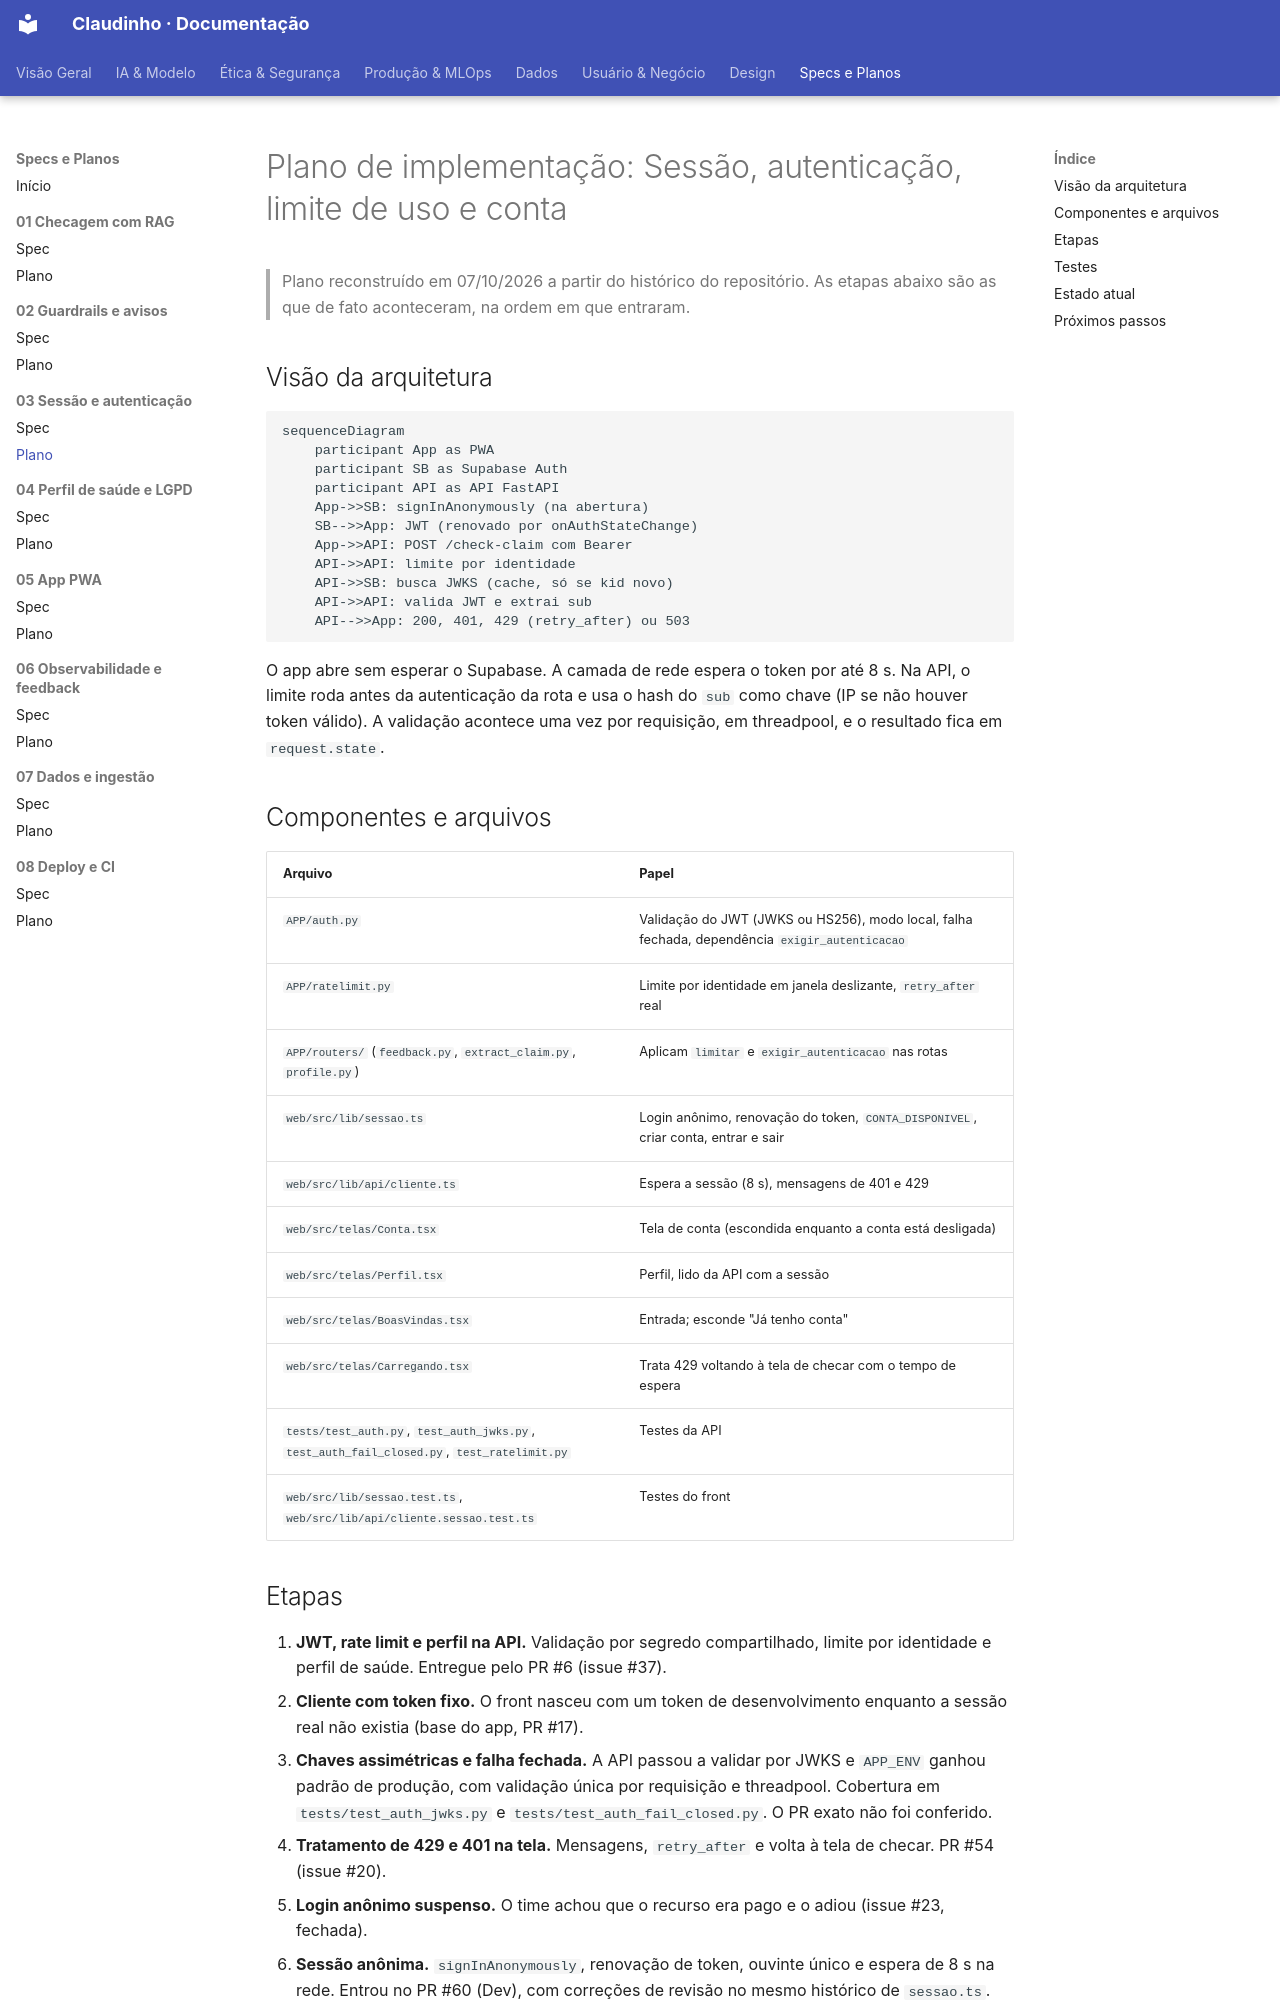

repository: unb-Sistemas-de-Machine-learning/challenge_1_claudinho · page: Specs/03-sessao-autenticacao/plano/index.html · generator: mkdocs

# Plano de implementação: Sessão, autenticação, limite de uso e conta

> Plano reconstruído em 07/10/2026 a partir do histórico do repositório. As etapas abaixo são as que de fato aconteceram, na ordem em que entraram.

## Visão da arquitetura
```mermaid
sequenceDiagram
    participant App as PWA
    participant SB as Supabase Auth
    participant API as API FastAPI
    App->>SB: signInAnonymously (na abertura)
    SB-->>App: JWT (renovado por onAuthStateChange)
    App->>API: POST /check-claim com Bearer
    API->>API: limite por identidade
    API->>SB: busca JWKS (cache, só se kid novo)
    API->>API: valida JWT e extrai sub
    API-->>App: 200, 401, 429 (retry_after) ou 503
```
O app abre sem esperar o Supabase. A camada de rede espera o token por até 8 s. Na API, o limite roda antes da autenticação da rota e usa o hash do `sub` como chave (IP se não houver token válido). A validação acontece uma vez por requisição, em threadpool, e o resultado fica em `request.state`.

## Componentes e arquivos
| Arquivo | Papel |
| :--- | :--- |
| `APP/auth.py` | Validação do JWT (JWKS ou HS256), modo local, falha fechada, dependência `exigir_autenticacao` |
| `APP/ratelimit.py` | Limite por identidade em janela deslizante, `retry_after` real |
| `APP/routers/` (`feedback.py`, `extract_claim.py`, `profile.py`) | Aplicam `limitar` e `exigir_autenticacao` nas rotas |
| `web/src/lib/sessao.ts` | Login anônimo, renovação do token, `CONTA_DISPONIVEL`, criar conta, entrar e sair |
| `web/src/lib/api/cliente.ts` | Espera a sessão (8 s), mensagens de 401 e 429 |
| `web/src/telas/Conta.tsx` | Tela de conta (escondida enquanto a conta está desligada) |
| `web/src/telas/Perfil.tsx` | Perfil, lido da API com a sessão |
| `web/src/telas/BoasVindas.tsx` | Entrada; esconde "Já tenho conta" |
| `web/src/telas/Carregando.tsx` | Trata 429 voltando à tela de checar com o tempo de espera |
| `tests/test_auth.py`, `test_auth_jwks.py`, `test_auth_fail_closed.py`, `test_ratelimit.py` | Testes da API |
| `web/src/lib/sessao.test.ts`, `web/src/lib/api/cliente.sessao.test.ts` | Testes do front |
